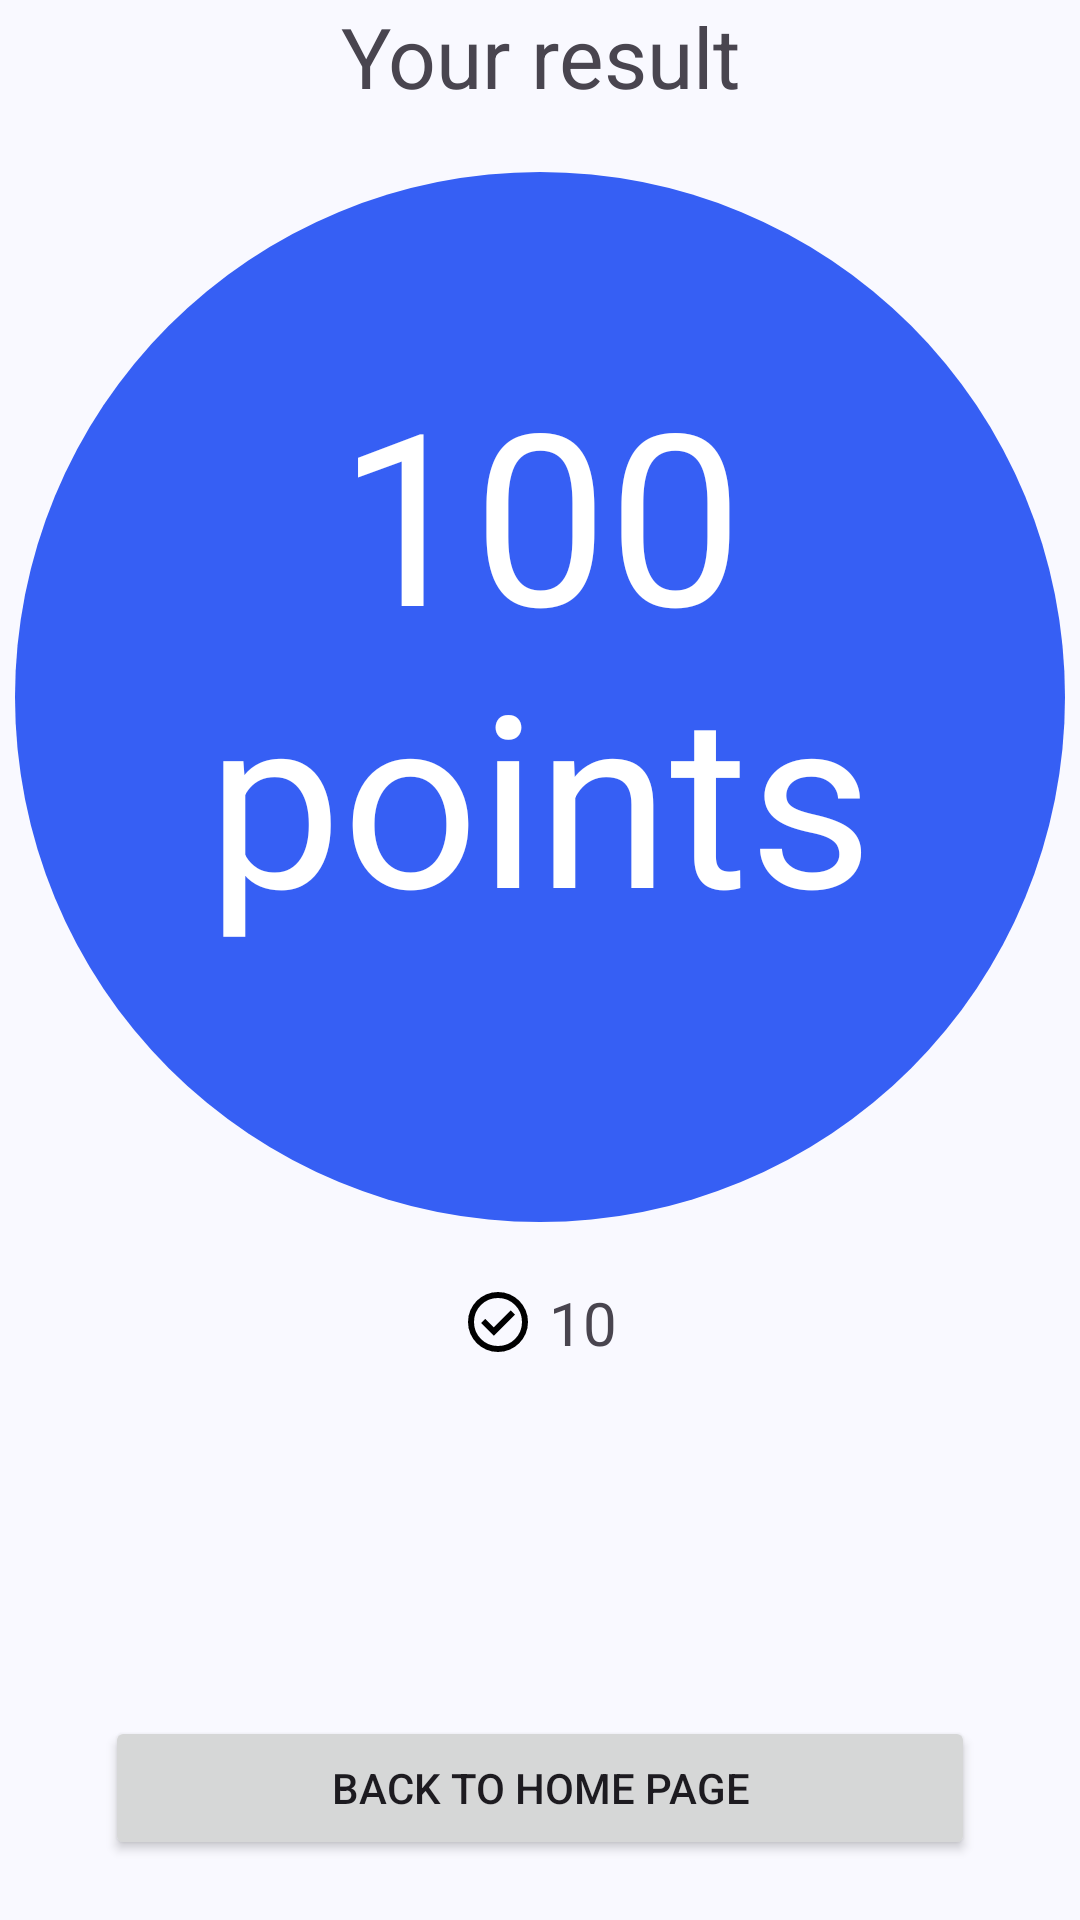

Write the Android layout XML for this screen, with the resource values it uses.
<!-- AndroidManifest.xml: application theme AppTheme -->
<!-- res/layout/fragment_quiz_result.xml -->
<?xml version="1.0" encoding="utf-8"?>
<LinearLayout xmlns:android="http://schemas.android.com/apk/res/android"
    xmlns:tools="http://schemas.android.com/tools"
    android:layout_width="match_parent"
    android:layout_height="match_parent"
    xmlns:app="http://schemas.android.com/apk/res-auto"
    android:orientation="vertical"
    tools:context=".ui.student.quiz.result.QuizResultFragment">
    <LinearLayout
        android:layout_width="match_parent"
        android:layout_height="0dp"
        android:gravity="center|center"
        android:orientation="vertical"
        android:layout_weight="9">
        <TextView
            android:layout_width="match_parent"
            android:layout_height="wrap_content"
            android:textAlignment="center"
            android:textSize="28sp"
            android:text="@string/your_result_header"/>
        <TextView
            android:id="@+id/tvPoints"
            android:layout_width="350sp"
            android:layout_height="350sp"
            android:text="@string/points_placeholder"
            android:textColor="@color/white"
            android:textSize="80sp"
            android:textAlignment="center"
            android:background="@drawable/points_circle"
            android:padding="60sp"
            android:layout_margin="20sp"/>
        <LinearLayout
            android:layout_width="match_parent"
            android:layout_height="wrap_content"
            android:orientation="horizontal"
            android:gravity="center">
            <TextView
                android:layout_width="wrap_content"
                android:layout_height="wrap_content"
                android:textSize="20sp"
                android:id="@+id/tvCorrectAnswers"
                android:text="@string/two_digit_placeholder"
                app:drawableLeftCompat="@drawable/ic_correct_circle"
                app:drawableTint="@color/material_dynamic_neutral0"
                android:drawablePadding="5sp"/>
        </LinearLayout>

        <LinearLayout
            android:layout_width="match_parent"
            android:layout_height="wrap_content"
            android:layout_marginVertical="2sp"
            android:orientation="horizontal"
            android:gravity="center">
            <TextView
                android:layout_width="wrap_content"
                android:layout_height="wrap_content"
                android:textSize="20sp"
                android:id="@+id/tvWrongAnswers"
                android:text="@string/two_digit_placeholder"
                app:drawableLeftCompat="@drawable/ic_wrong_circle"
                app:drawableTint="@color/material_dynamic_neutral0"
                android:drawablePadding="5sp"/>
        </LinearLayout>
    </LinearLayout>

    <LinearLayout
        android:layout_width="match_parent"
        android:layout_height="0dp"
        android:orientation="vertical"
        android:gravity="center|bottom"
        android:layout_marginBottom="20sp"
        android:layout_weight="3">
        <androidx.cardview.widget.CardView
            android:id="@+id/cvQuizSaved"
            android:visibility="gone"
            android:layout_width="match_parent"
            android:layout_height="wrap_content"
            app:cardCornerRadius="20sp"
            android:layout_margin="12sp">
            <LinearLayout
                android:layout_width="match_parent"
                android:layout_height="match_parent"
                android:padding="12sp"
                android:orientation="vertical">
                <TextView
                    android:layout_width="match_parent"
                    android:layout_height="wrap_content"
                    android:textSize="32sp"
                    android:text="@string/quiz_saved_successfully"/>
                <TextView
                    android:layout_width="match_parent"
                    android:layout_height="wrap_content"
                    android:text="@string/quiz_history_description_result_page"/>
            </LinearLayout>
        </androidx.cardview.widget.CardView>
        <Button
            android:layout_marginHorizontal="35sp"
            android:layout_width="match_parent"
            android:layout_height="wrap_content"
            android:id="@+id/btnContinue"
            app:cornerRadius="8dp"
            android:text="@string/back_button_home_page"/>
    </LinearLayout>
</LinearLayout>
<!-- resources referenced by this layout -->
<resources>
  <color name="white">#FFFFFFFF</color>
  <!-- drawable points_circle (drawable) -->
  <shape xmlns:android="http://schemas.android.com/apk/res/android"
      android:shape="oval">
  
      <solid android:color="@color/blue" />
  
      <size
          android:height="60dp"
          android:width="60dp" />
  
  </shape>
  <string name="back_button_home_page">Back to Home Page</string>
  <string name="points_placeholder">100 points</string>
  <string name="quiz_history_description_result_page">Your quiz is saved to quiz history. If you want to redo the quiz, check the \"Redo Previous Quizzes\" section at the dashboard.</string>
  <string name="quiz_saved_successfully">Quiz saved successfully</string>
  <string name="two_digit_placeholder">10</string>
  <string name="your_result_header">Your result</string>
  <color name="blue">#365FF4</color>
  <color name="md_theme_primary">#415F91</color>
  <color name="md_theme_onPrimary">#FFFFFF</color>
  <color name="md_theme_primaryContainer">#D6E3FF</color>
  <color name="md_theme_onPrimaryContainer">#284777</color>
  <color name="md_theme_secondary">#565F71</color>
  <color name="md_theme_onSecondary">#FFFFFF</color>
  <color name="md_theme_secondaryContainer">#DAE2F9</color>
  <color name="md_theme_onSecondaryContainer">#3E4759</color>
  <color name="md_theme_tertiary">#705575</color>
  <color name="md_theme_onTertiary">#FFFFFF</color>
  <color name="md_theme_tertiaryContainer">#FAD8FD</color>
  <color name="md_theme_onTertiaryContainer">#573E5C</color>
  <color name="md_theme_error">#BA1A1A</color>
  <color name="md_theme_onError">#FFFFFF</color>
  <color name="md_theme_errorContainer">#FFDAD6</color>
  <color name="md_theme_onErrorContainer">#93000A</color>
  <color name="md_theme_background">#F9F9FF</color>
  <color name="md_theme_onBackground">#191C20</color>
  <color name="md_theme_surface">#F9F9FF</color>
  <color name="md_theme_onSurface">#191C20</color>
  <color name="md_theme_surfaceVariant">#E0E2EC</color>
  <color name="md_theme_onSurfaceVariant">#44474E</color>
  <color name="md_theme_outline">#74777F</color>
  <color name="md_theme_outlineVariant">#C4C6D0</color>
  <color name="md_theme_inverseSurface">#2E3036</color>
  <color name="md_theme_inverseOnSurface">#F0F0F7</color>
  <color name="md_theme_inversePrimary">#AAC7FF</color>
  <color name="md_theme_primaryFixed">#D6E3FF</color>
  <color name="md_theme_onPrimaryFixed">#001B3E</color>
  <color name="md_theme_primaryFixedDim">#AAC7FF</color>
  <color name="md_theme_onPrimaryFixedVariant">#284777</color>
  <color name="md_theme_secondaryFixed">#DAE2F9</color>
  <color name="md_theme_onSecondaryFixed">#131C2B</color>
  <color name="md_theme_secondaryFixedDim">#BEC6DC</color>
  <color name="md_theme_onSecondaryFixedVariant">#3E4759</color>
  <color name="md_theme_tertiaryFixed">#FAD8FD</color>
  <color name="md_theme_onTertiaryFixed">#28132E</color>
  <color name="md_theme_tertiaryFixedDim">#DDBCE0</color>
  <color name="md_theme_onTertiaryFixedVariant">#573E5C</color>
  <color name="md_theme_surfaceDim">#D9D9E0</color>
  <color name="md_theme_surfaceBright">#F9F9FF</color>
  <color name="md_theme_surfaceContainerLowest">#FFFFFF</color>
  <color name="md_theme_surfaceContainerLow">#F3F3FA</color>
  <color name="md_theme_surfaceContainer">#EDEDF4</color>
  <color name="md_theme_surfaceContainerHigh">#E7E8EE</color>
  <color name="md_theme_surfaceContainerHighest">#E2E2E9</color>
</resources>
